Run: headless pygame with SDL's dummy video driver; simulated clock (each Clock.tick advances the game by its frame time, no real sleeping); random seed 0; keys injected as events and as key.get_pressed() state; no mouse input.
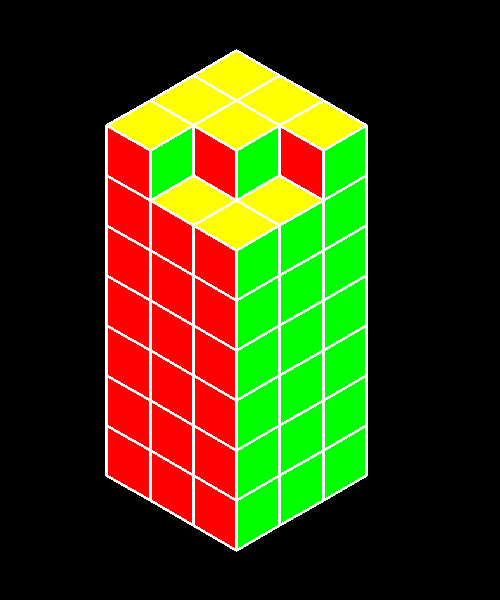
Frame 1 of 4 · flips 1–60 · no input
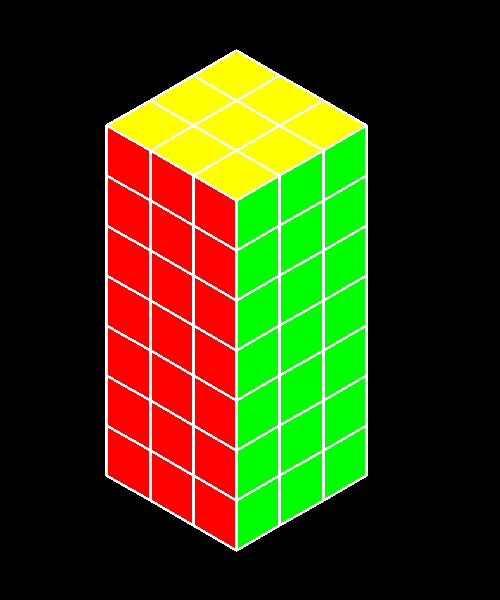
Frame 2 of 4 · flips 61–180 · tapped SPACE, RETURN · held RIGHT (→), D
Frame 3 of 4 · flips 181–300 · held DOWN (↓), S · screen unchanged from frame 2, image omitted
Frame 4 of 4 · flips 301–420 · held LEFT (←), A, UP (↑), W · screen unchanged from frame 3, image omitted

The pygame program that drew these frames:

import pygame
import math

class Colors:
    white = (255,255,255)
    black = (0,0,0)
    red = (255,0,0)
    blue = (0,0,255)
    green = (0,255,0)
    yellow = (255,255,0)
    orange = (255,102,0)    

WIDTH = 500
HEIGHT = 600

DEG_TO_RAD_30 = 30*math.pi/180

class Cube:

    def __init__(self,x,y,len,color_L,color_R,color_U):
        self.x = x
        self.y = y
        self.len = len
        self.color_L = color_L
        self.color_R = color_R
        self.color_U = color_U

        self.point1 = 0
        self.point2 = 0
        self.point3 = 0
        self.point4 = 0
        self.point5 = 0
        self.point6 = 0
        self.point7 = 0

    def update_points(self):
        self.point1 = (self.x - self.len*math.cos(DEG_TO_RAD_30), self.y - self.len*math.sin(DEG_TO_RAD_30))
        self.point2 = (self.x - self.len*math.cos(DEG_TO_RAD_30), self.y - self.len - self.len*math.sin(DEG_TO_RAD_30))
        self.point3 = (self.x, self.y)
        self.point4 = (self.x, self.y - self.len)
        self.point5 = (self.x, self.y - self.len - 2*self.len*math.sin(DEG_TO_RAD_30))
        self.point6 = (self.x + self.len*math.cos(DEG_TO_RAD_30), self.y - self.len*math.sin(DEG_TO_RAD_30))
        self.point7 = (self.x + self.len*math.cos(DEG_TO_RAD_30), self.y - self.len - self.len*math.sin(DEG_TO_RAD_30))

    def draw(self, screen):

        self.update_points()

        #Left Face
        pygame.draw.polygon(screen, self.color_L, [self.point1,self.point2,self.point4,self.point3])

        #Right Face
        pygame.draw.polygon(screen, self.color_R, [self.point3,self.point4,self.point7,self.point6])

        #Top Face
        pygame.draw.polygon(screen,self.color_U, [self.point2,self.point5,self.point7,self.point4])


        #center vertical
        pygame.draw.line(screen, (255,255,255), self.point3, self.point4,3)

        #center to right top
        pygame.draw.line(screen, (255,255,255), self.point4,self.point7,3)

        #right vertical
        pygame.draw.line(screen, (255,255,255), self.point7, self.point6,3)

        #center to right bottom
        pygame.draw.line(screen, (255,255,255), self.point3,self.point6,3)

        #center to left bottom
        pygame.draw.line(screen, (255,255,255), self.point3,self.point1,3)

        #center to left top
        pygame.draw.line(screen, (255,255,255), self.point4,self.point2,3)

        #left vertical
        pygame.draw.line(screen, (255,255,255), self.point1, self.point2,3)

        #left to center
        pygame.draw.line(screen, (255,255,255), self.point2, self.point5,3)

        #right to center
        pygame.draw.line(screen, (255,255,255), self.point5,self.point7,3)

        pygame.display.flip()

def Create_Cube_grid(x,y,length,num_cubes,grid_width,grid_length,grid_height,color_L,color_R,color_U):

    cube_list = []

    for i in range(num_cubes):
        cube_list.append(Cube(0,0,length,color_L,color_R,color_U))

    for i in range(grid_length):
        cube_list[i].x = x + (length*math.cos(DEG_TO_RAD_30))*i
        cube_list[i].y = y + (length*math.sin(DEG_TO_RAD_30))*i
        cube_list[i].update_points()

    for i in range(1,grid_width):
        for j in range(grid_length):
            cube_list[j+grid_length*i].x = cube_list[j].x + (abs(cube_list[j].point3[0] - cube_list[j].point6[0]))*i
            cube_list[j+grid_length*i].y = cube_list[j].y - (abs(cube_list[j].point3[1] - cube_list[j].point6[1]))*i
            cube_list[j+grid_length*i].update_points()

    for i in range(1,grid_height):
        for j in range(grid_length*grid_width):
            cube_list[j+(grid_width*grid_length*i)].x = cube_list[j].x
            cube_list[j+(grid_width*grid_length*i)].y = cube_list[j].y - cube_list[j].len*i
            cube_list[j+(grid_width*grid_length*i)].update_points()

    return cube_list
             
pygame.init()

gameDisplay = pygame.display.set_mode((WIDTH,HEIGHT))
pygame.display.set_caption('Cubos')

clock = pygame.time.Clock()

crashed = False

Cubo1 = Cube(200,HEIGHT-100,50,Colors.red,Colors.blue,Colors.yellow)

Cubo2 = Cube(Cubo1.x,Cubo1.y-Cubo1.len,Cubo1.len,Colors.red,Colors.blue,Colors.yellow)

Cubo3 = Cube(Cubo1.x,Cubo1.y-2*Cubo1.len,Cubo1.len,Colors.red,Colors.blue,Colors.yellow)

Cubo4 = Cube(Cubo1.x+Cubo1.len*math.cos(DEG_TO_RAD_30),Cubo1.y+(Cubo1.len/2),Cubo1.len,Colors.red,Colors.blue,Colors.yellow)

Cubo5 = Cube(Cubo1.x+2*Cubo1.len*math.cos(DEG_TO_RAD_30),Cubo1.y+Cubo1.len,Cubo1.len,Colors.red,Colors.blue,Colors.yellow)

Cubo6 = Cube(Cubo1.x+Cubo1.len*math.cos(DEG_TO_RAD_30),Cubo1.y-(Cubo1.len/2),Cubo1.len,Colors.red,Colors.blue,Colors.yellow)


#Cubo1.draw(gameDisplay)
#Cubo2.draw(gameDisplay)
#Cubo3.draw(gameDisplay)
#Cubo4.draw(gameDisplay)
#Cubo5.draw(gameDisplay)
#Cubo6.draw(gameDisplay)

cube_list = Create_Cube_grid(150,HEIGHT-100,50,63,3,3,7,Colors.red,Colors.green,Colors.yellow)

for i in range(7):
    cube_list[6+9*i].draw(gameDisplay)
    cube_list[3+9*i].draw(gameDisplay)
    cube_list[7+9*i].draw(gameDisplay)
    cube_list[0+9*i].draw(gameDisplay)
    cube_list[4+9*i].draw(gameDisplay)
    cube_list[8+9*i].draw(gameDisplay)
    cube_list[1+9*i].draw(gameDisplay)
    cube_list[5+9*i].draw(gameDisplay)
    cube_list[2+9*i].draw(gameDisplay)

while not crashed:

    for event in pygame.event.get():
        if event.type == pygame.QUIT:
            crashed = True

    pygame.display.update()
    clock.tick(30)

pygame.quit()
quit()
